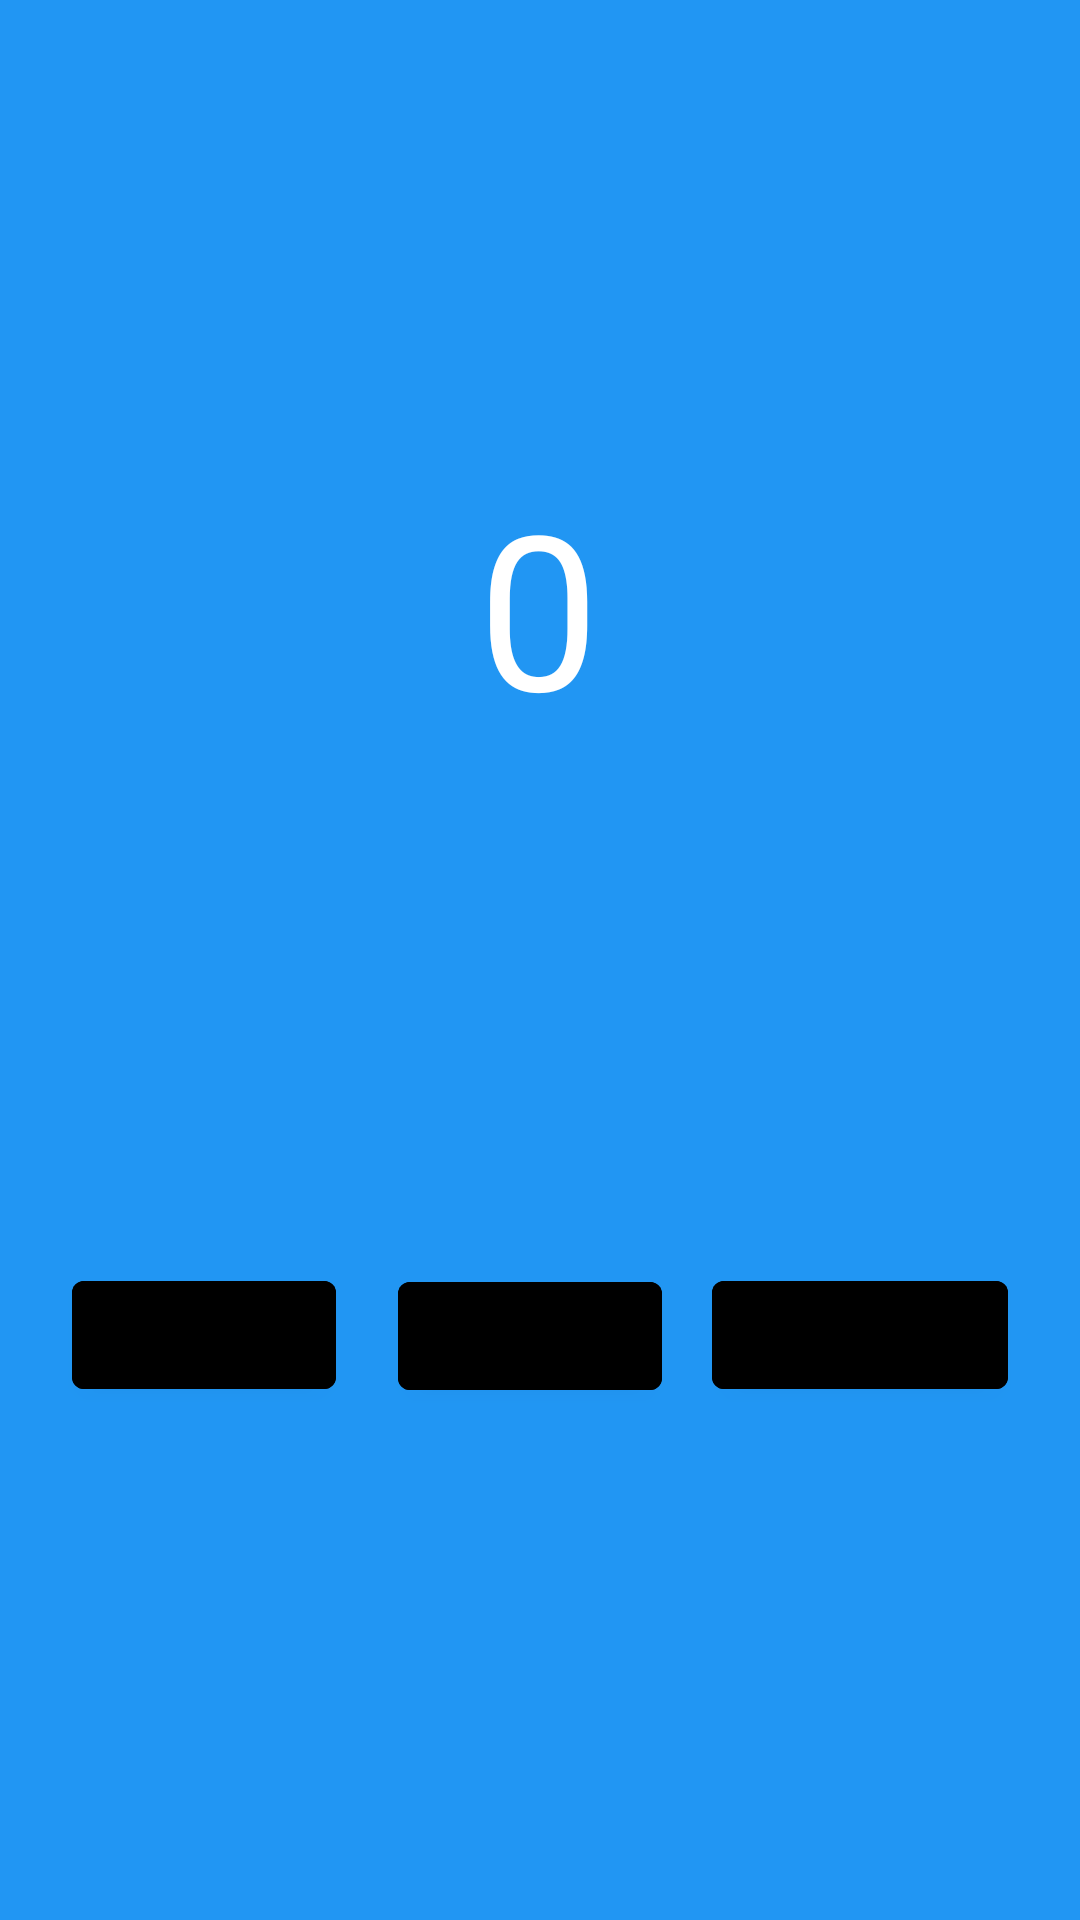

Android layout source for this screen:
<!-- AndroidManifest.xml: application theme Theme.Lotto_codelab -->
<!-- res/layout/fragment_first.xml -->
<?xml version="1.0" encoding="utf-8"?>
<androidx.constraintlayout.widget.ConstraintLayout xmlns:android="http://schemas.android.com/apk/res/android"
    xmlns:app="http://schemas.android.com/apk/res-auto"
    xmlns:tools="http://schemas.android.com/tools"
    android:layout_width="match_parent"
    android:layout_height="match_parent"
    android:background="#2196F3"
    tools:context=".FirstFragment">

    <TextView
        android:id="@+id/textview_first"
        android:layout_width="wrap_content"
        android:layout_height="wrap_content"
        android:background="#0003DAC5"
        android:text="0"
        android:textColor="#FFFFFF"
        android:textSize="72sp"
        app:layout_constraintBottom_toBottomOf="parent"
        app:layout_constraintEnd_toEndOf="parent"
        app:layout_constraintHorizontal_bias="0.498"
        app:layout_constraintStart_toStartOf="parent"
        app:layout_constraintTop_toTopOf="parent"
        app:layout_constraintVertical_bias="0.283" />

    <Button
        android:id="@+id/count_button"
        android:layout_width="wrap_content"
        android:layout_height="wrap_content"
        android:backgroundTint="@color/buttonBackground"
        android:text="COUNT"
        android:textColor="#000000"
        app:layout_constraintBottom_toBottomOf="parent"
        app:layout_constraintEnd_toStartOf="@+id/random_button"
        app:layout_constraintHorizontal_bias="0.556"

        app:layout_constraintStart_toEndOf="@+id/toast_button"
        app:layout_constraintTop_toBottomOf="@+id/textview_first"
        app:layout_constraintVertical_bias="0.501" />

    <Button
        android:id="@+id/toast_button"
        android:layout_width="wrap_content"
        android:layout_height="wrap_content"
        android:layout_marginStart="24dp"
        android:backgroundTint="@color/buttonBackground"
        android:text="TOAST"
        android:textColor="#000000"
        app:layout_constraintBottom_toBottomOf="parent"
        app:layout_constraintStart_toStartOf="parent"
        app:layout_constraintTop_toBottomOf="@+id/textview_first" />

    <Button
        android:id="@+id/random_button"
        android:layout_width="wrap_content"
        android:layout_height="wrap_content"
        android:layout_marginEnd="24dp"
        android:backgroundTint="@color/buttonBackground"
        android:text="RANDOM"
        android:textColor="#000000"
        app:layout_constraintBottom_toBottomOf="parent"
        app:layout_constraintEnd_toEndOf="parent"
        app:layout_constraintTop_toBottomOf="@+id/textview_first" />
</androidx.constraintlayout.widget.ConstraintLayout>
<!-- resources referenced by this layout -->
<resources>
  <style name="Theme.Lotto_codelab" parent="Theme.MaterialComponents.DayNight.DarkActionBar">
          
          <item name="colorPrimary">@color/purple_500</item>
          <item name="colorPrimaryVariant">@color/purple_700</item>
          <item name="colorOnPrimary">@color/white</item>
          
          <item name="colorSecondary">@color/teal_200</item>
          <item name="colorSecondaryVariant">@color/teal_700</item>
          <item name="colorOnSecondary">@color/black</item>
          
          <item name="android:statusBarColor" tools:targetApi="l">?attr/colorPrimaryVariant</item>
          
      </style>
  <!-- not gathered from this repository: default colours our renderer supplied (Android Studio template values) -->
  <color name="purple_500">#FF6200EE</color>
  <color name="purple_700">#FF3700B3</color>
  <color name="teal_200">#FF03DAC5</color>
  <color name="teal_700">#FF018786</color>
  <color name="black">#FF000000</color>
  <color name="white">#FFFFFFFF</color>
</resources>
